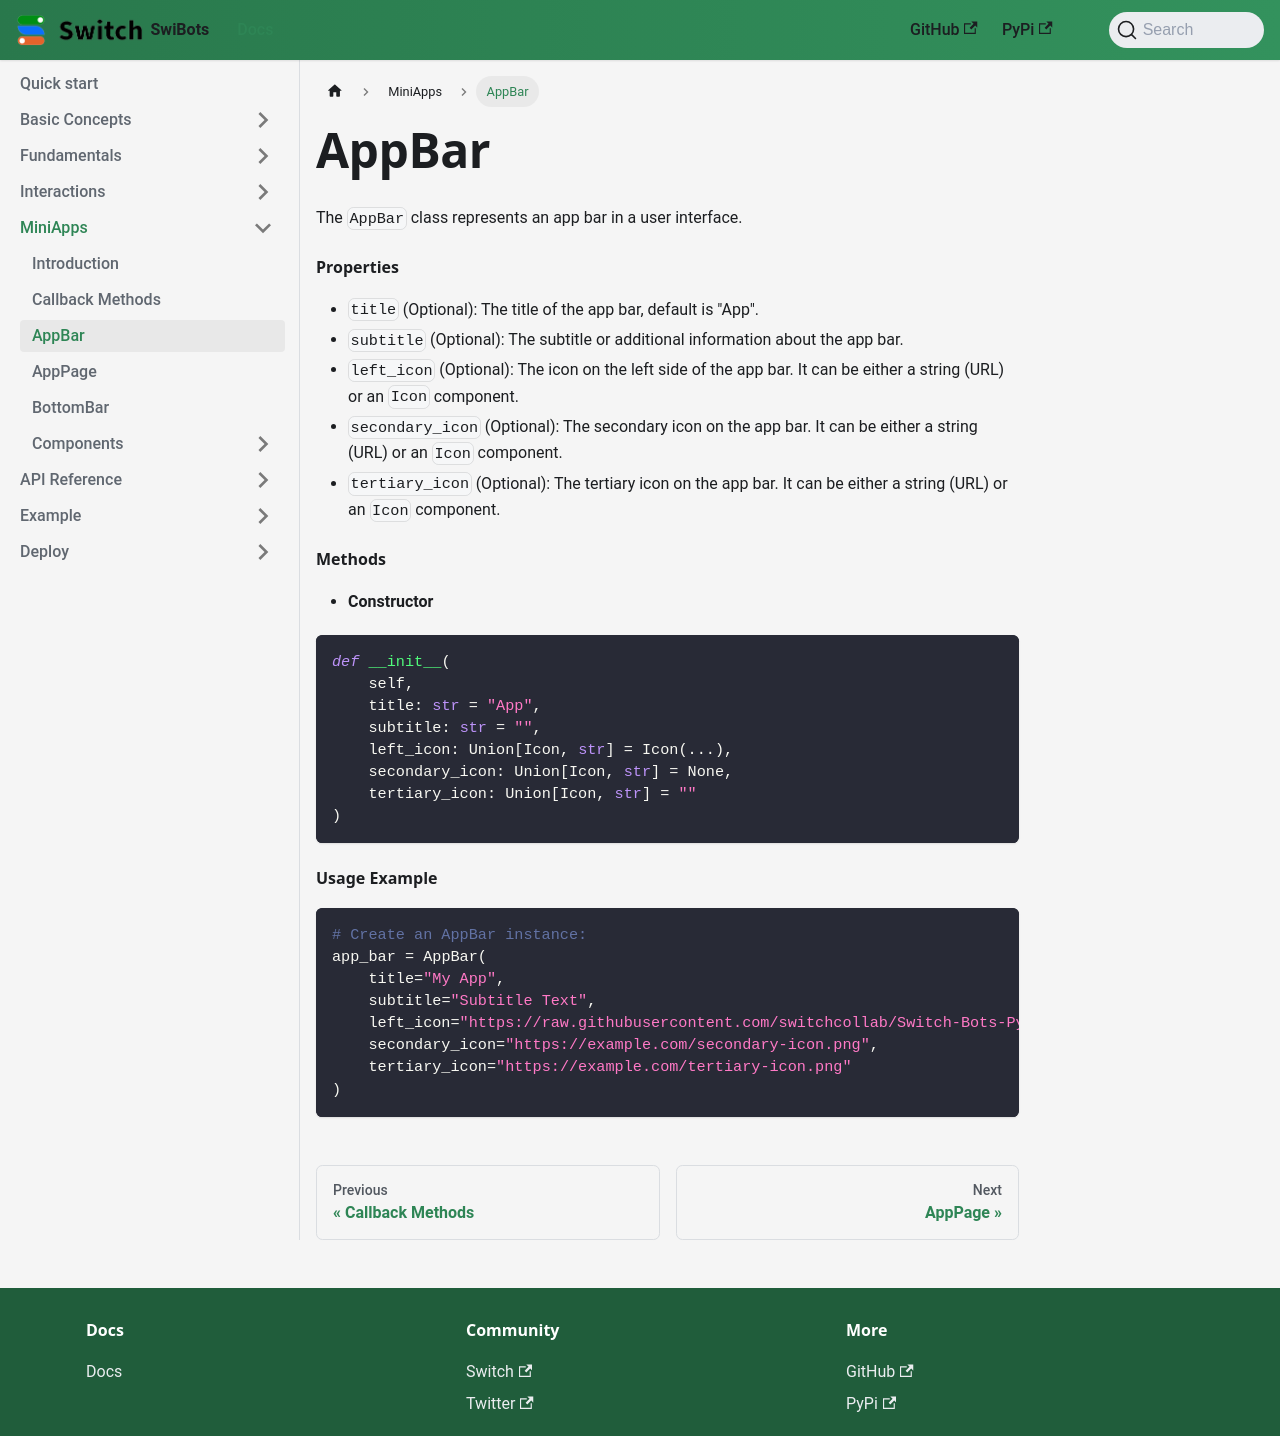

repository: switchcollab/Switch-Bots-Python-Library · page: docs/mini-apps/AppBar/index.html · generator: docusaurus

---
sidebar_position: 3
---

# AppBar

The `AppBar` class represents an app bar in a user interface.

#### Properties

- `title` (Optional): The title of the app bar, default is "App".
- `subtitle` (Optional): The subtitle or additional information about the app bar.
- `left_icon` (Optional): The icon on the left side of the app bar. It can be either a string (URL) or an `Icon` component.
- `secondary_icon` (Optional): The secondary icon on the app bar. It can be either a string (URL) or an `Icon` component.
- `tertiary_icon` (Optional): The tertiary icon on the app bar. It can be either a string (URL) or an `Icon` component.

#### Methods

- **Constructor**

```python
def __init__(
    self,
    title: str = "App",
    subtitle: str = "",
    left_icon: Union[Icon, str] = Icon(...),
    secondary_icon: Union[Icon, str] = None,
    tertiary_icon: Union[Icon, str] = ""
)
```

#### Usage Example

```python
# Create an AppBar instance:
app_bar = AppBar(
    title="My App",
    subtitle="Subtitle Text",
    left_icon="https://raw.githubusercontent.com/switchcollab/Switch-Bots-Python-Library/main/docs/static/img/logo.png",
    secondary_icon="https://example.com/secondary-icon.png",
    tertiary_icon="https://example.com/tertiary-icon.png"
)
```
